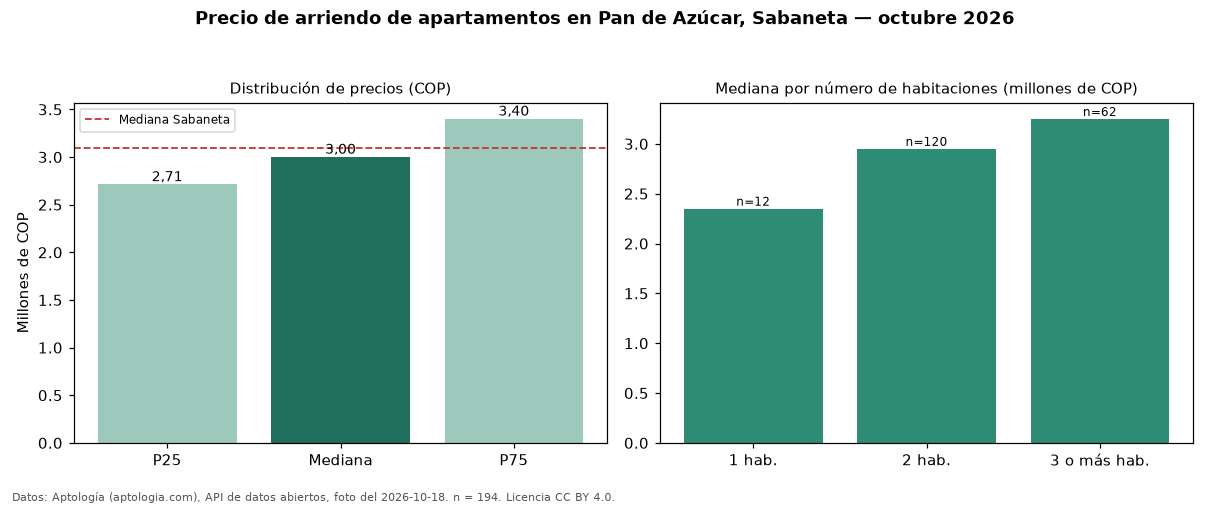

The data file committed next to this chart (first rows):
seccion, metrica, valor_cop, n
precio, p25, 2712500, 194
precio, mediana, 3000000, 194
precio, p75, 3400000, 194
precio, minimo, 1600000, 194
precio, maximo, 6200000, 194
parqueadero, avisos_con_parqueadero, 179, 194
parqueadero, mediana_con_parqueadero, 3100000, 179
habitaciones, 1, 2350000, 12
habitaciones, 2, 2950000, 120
habitaciones, 3+, 3250000, 62
ciudad, mediana_ciudad, 3100000, 
fuente, fecha_foto, 2026-10-18, 
fuente, atribucion, https://www.aptologia.com/arriendo/saban…, 
